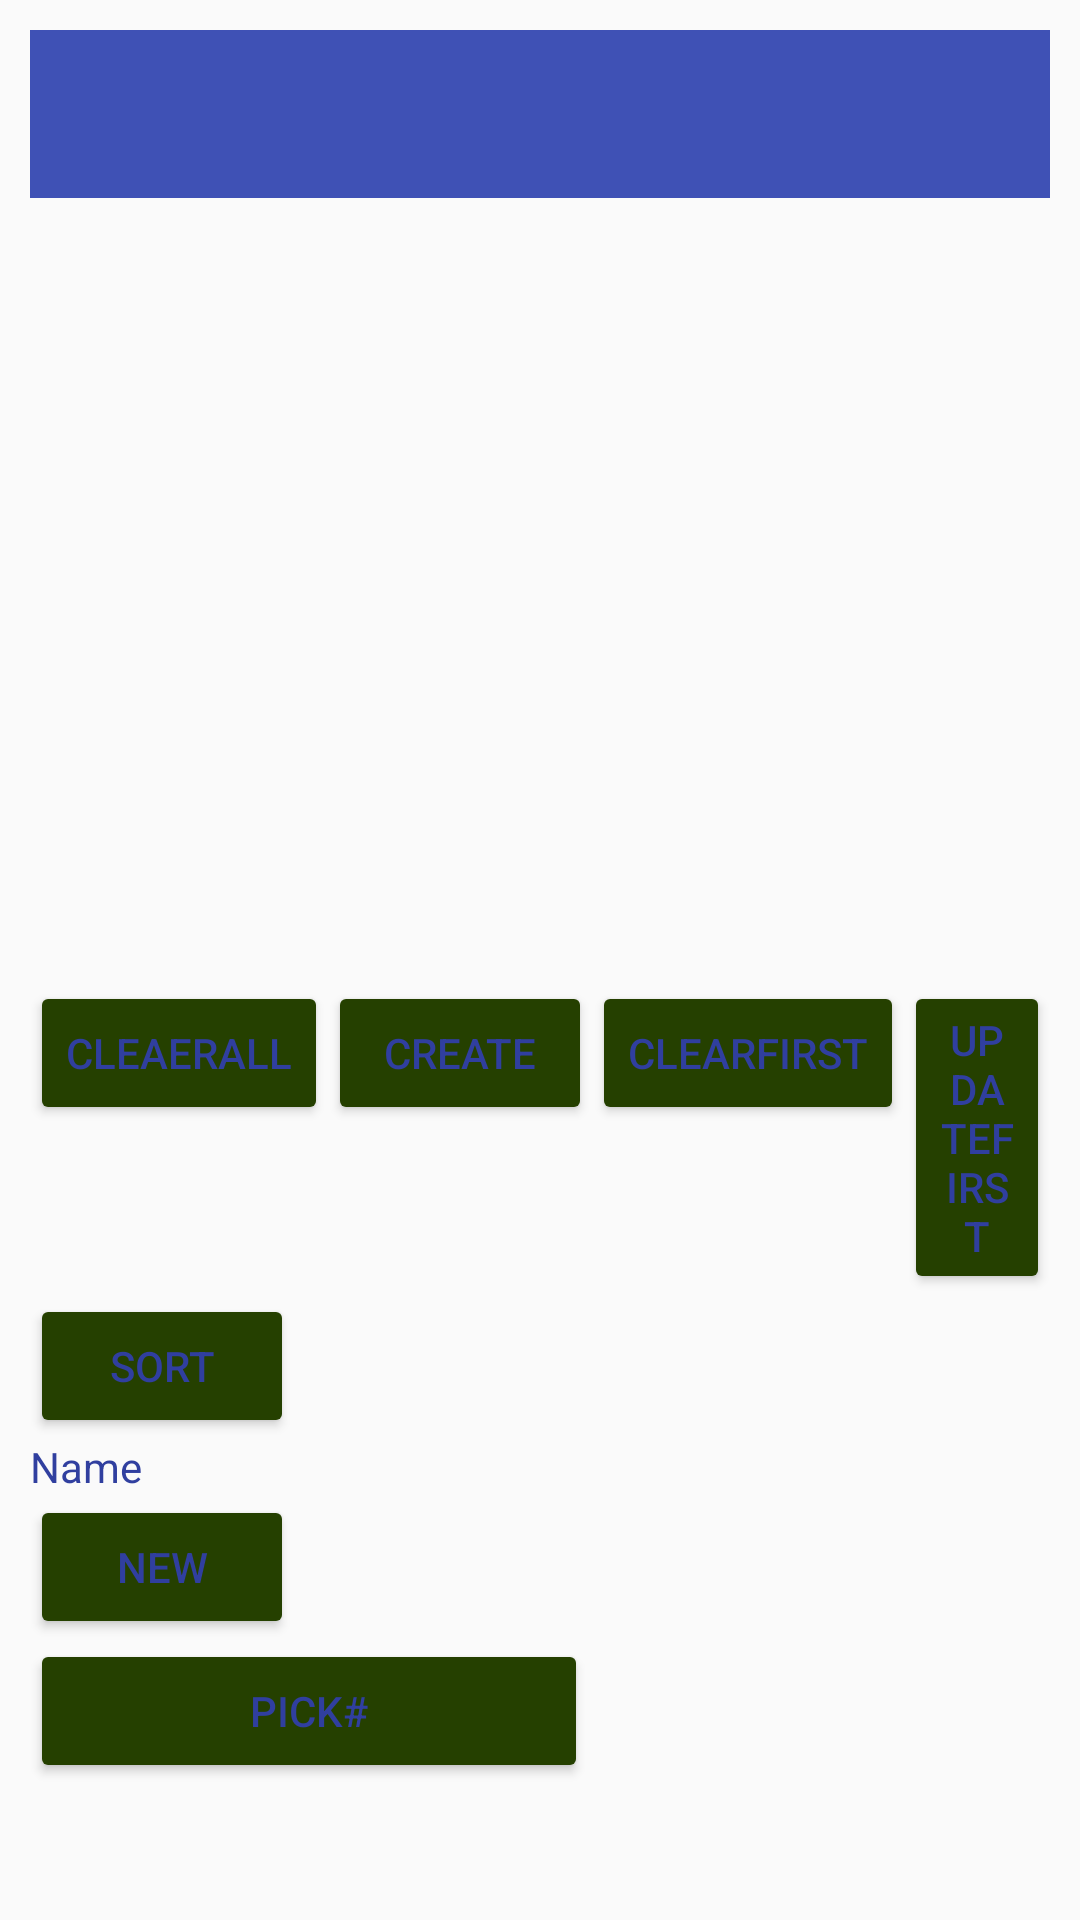

Reconstruct the res/layout file that produces this screen, plus the resources it refers to.
<!-- AndroidManifest.xml: application theme AppTheme -->
<!-- res/layout/activity_main.xml -->
<?xml version="1.0" encoding="utf-8"?>
<LinearLayout xmlns:android="http://schemas.android.com/apk/res/android"
    android:layout_width="match_parent"
    android:layout_height="match_parent"
    android:layout_marginTop="16dp"
    android:orientation="vertical"
    android:padding="10dp"
    android:weightSum="1">

    <android.support.v7.widget.Toolbar
        android:id="@+id/toolbar"
        android:layout_width="match_parent"
        android:layout_height="wrap_content"
        android:background="?attr/colorPrimary"
        android:minHeight="?attr/actionBarSize"
        android:theme="?attr/actionBarTheme" />

    <ListView
        android:layout_width="wrap_content"
        android:layout_height="261dp"
        android:id="@+id/resultList"
        android:layout_alignParentLeft="true"
        android:layout_alignParentStart="true"
        android:layout_above="@+id/create"
        android:layout_below="@+id/toolbar"/>

    <RelativeLayout
        android:layout_width="match_parent"
        android:layout_height="wrap_content">

        <Button
            android:id="@+id/clearAll"
            android:layout_width="wrap_content"
            android:layout_height="wrap_content"
            android:text="cleaerAll" />

        <Button
            android:id="@+id/create"
            android:layout_width="wrap_content"
            android:layout_height="wrap_content"
            android:text="create"
            android:layout_alignParentTop="true"
            android:layout_toRightOf="@+id/clearAll"
            android:layout_toEndOf="@+id/clearAll" />

        <Button
            android:id="@+id/clearFirst"
            android:layout_width="wrap_content"
            android:layout_height="wrap_content"
            android:layout_alignParentTop="true"
            android:layout_toEndOf="@+id/create"
            android:layout_toRightOf="@+id/create"
            android:text="clearFirst" />

        <Button
            android:id="@+id/updateFirst"
            android:layout_width="wrap_content"
            android:layout_height="wrap_content"
            android:layout_alignParentTop="true"
            android:layout_toEndOf="@+id/clearFirst"
            android:layout_toRightOf="@+id/clearFirst"
            android:text="updateFirst" />

    </RelativeLayout>

    <Button
        android:id="@+id/sort"
        android:layout_width="wrap_content"
        android:layout_height="wrap_content"
        android:text="Sort" />

    <TextView
        android:id="@+id/calculation"
        android:layout_width="184dp"
        android:layout_height="wrap_content"
        android:ems="10"
        android:inputType="textPersonName"
        android:text="Name" />

    <Button
        android:id="@+id/neu"
        android:layout_width="wrap_content"
        android:layout_height="wrap_content"
        android:text="New" />

    <Button
        android:id="@+id/numberPicker"
        android:layout_width="186dp"
        android:layout_height="wrap_content"
        android:text="Pick#" />


</LinearLayout>
<!-- resources referenced by this layout -->
<resources>
  <style name="AppTheme" parent="Theme.AppCompat.Light.NoActionBar">
          
          <item name="colorPrimary">@color/colorPrimary</item>
          <item name="colorPrimaryDark">@color/colorPrimaryDark</item>
          <item name="colorAccent">@color/colorAccent</item>
          <item name="android:textColor">@color/colorPrimaryDark</item>
          <item name="android:colorButtonNormal">@color/green</item>
      </style>
  <color name="colorPrimary">#3F51B5</color>
  <color name="colorPrimaryDark">#303F9F</color>
  <color name="colorAccent">#FF4081</color>
  <color name="green">#254000</color>
</resources>
